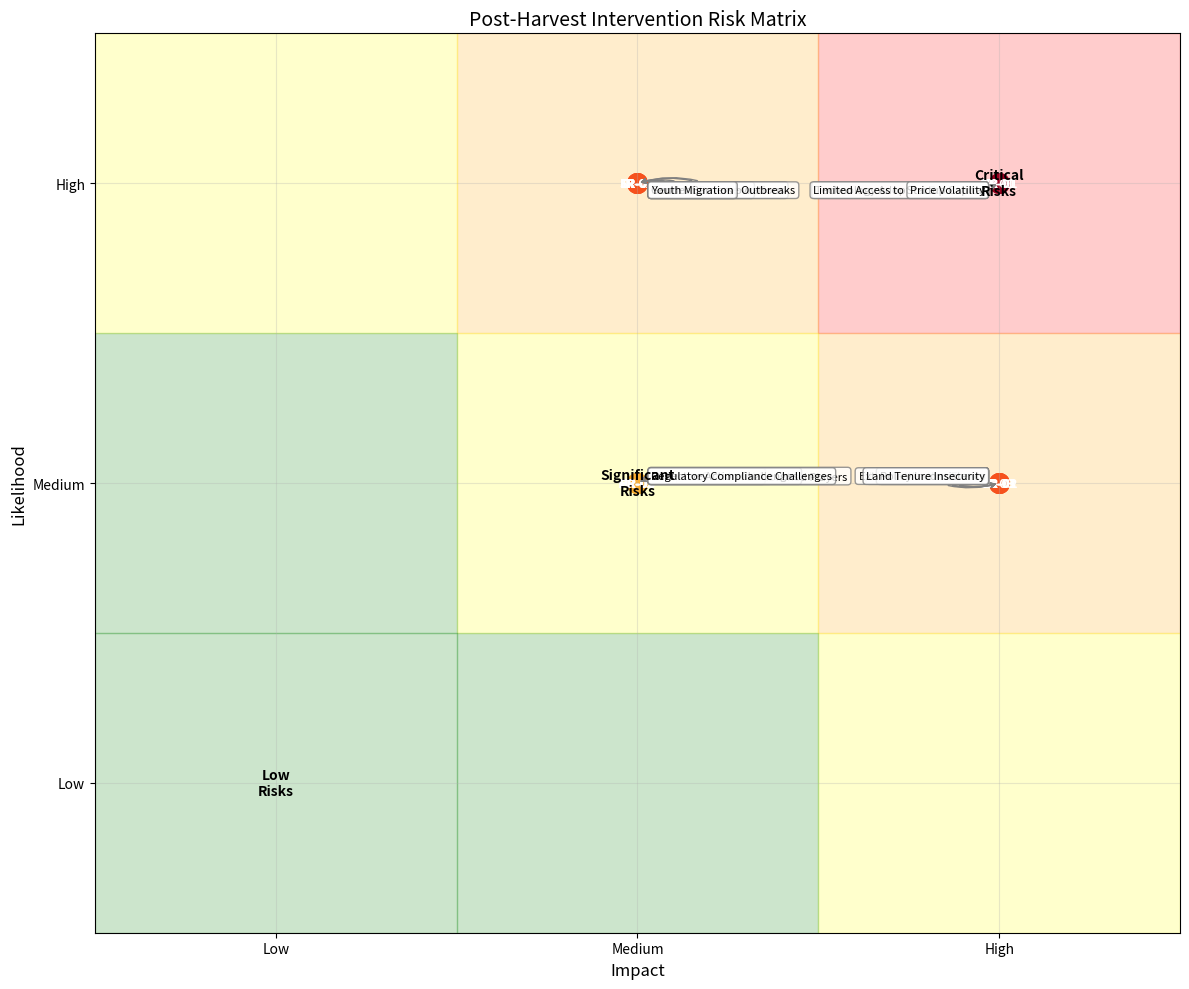
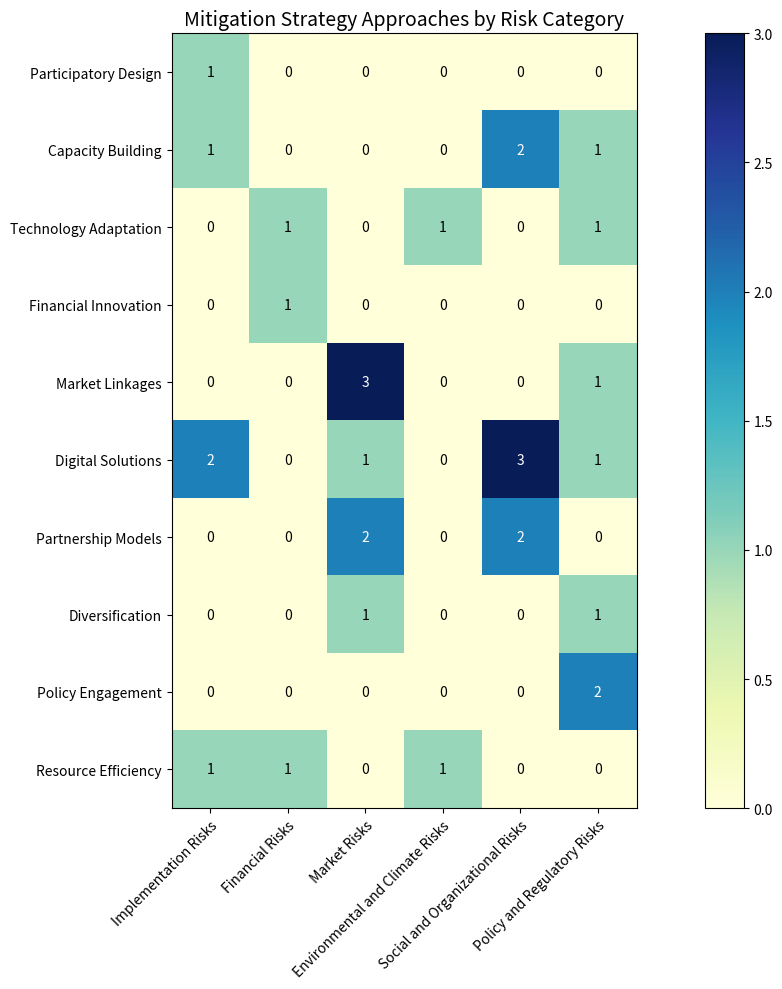

Source code (Python) for these figures, in order:
import pandas as pd
import matplotlib.pyplot as plt
import numpy as np
import os
import json

# Ensure directory structure exists
os.makedirs('results/interventions/risks', exist_ok=True)

# Define a comprehensive risk assessment framework specific to post-harvest interventions
risk_categories = {
    "Implementation Risks": {
        "description": "Risks that affect the deployment and operation of post-harvest interventions",
        "risks": [
            {
                "risk_id": "IR-01",
                "risk_name": "Technology Adoption Resistance",
                "description": "Farmers and youth entrepreneurs hesitant to adopt new post-harvest technologies",
                "likelihood": "High",
                "impact": "High",
                "risk_score": 9,
                "affected_interventions": ["Storage Solutions", "Processing Technologies", "Digital Platforms"],
                "root_causes": [
                    "Cultural preferences for traditional methods",
                    "Fear of unknown technologies",
                    "Previous negative experiences with interventions",
                    "Lack of evidence of effectiveness in local context"
                ],
                "mitigation_strategies": [
                    "Implement participatory technology design with youth and farmer input",
                    "Setup demonstration sites showing clear before/after results",
                    "Identify and support early adopters as local champions",
                    "Provide risk-reduction guarantees for initial adoption period"
                ],
                "monitoring_indicators": [
                    "Technology adoption rates among target groups",
                    "User satisfaction surveys",
                    "Rate of continued use after 6 months"
                ]
            },
            {
                "risk_id": "IR-02",
                "risk_name": "Infrastructure Limitations",
                "description": "Inadequate supporting infrastructure (electricity, roads, internet) for technology deployment",
                "likelihood": "High",
                "impact": "Medium",
                "risk_score": 6,
                "affected_interventions": ["Cold Chain Solutions", "Processing Facilities", "Digital Platforms"],
                "root_causes": [
                    "Limited rural electrification",
                    "Poor road networks in agricultural areas",
                    "Limited internet connectivity",
                    "Inadequate water supply for processing"
                ],
                "mitigation_strategies": [
                    "Design solutions with minimal infrastructure dependencies",
                    "Incorporate renewable energy components (solar, biogas)",
                    "Develop offline-first digital solutions",
                    "Create hub-and-spoke models centered around available infrastructure"
                ],
                "monitoring_indicators": [
                    "Hours of operational downtime due to infrastructure",
                    "Additional costs attributed to infrastructure limitations",
                    "Successful adaptations implemented"
                ]
            },
            {
                "risk_id": "IR-03",
                "risk_name": "Technical Skills Gap",
                "description": "Insufficient technical knowledge among youth entrepreneurs to operate or maintain technologies",
                "likelihood": "Medium",
                "impact": "High",
                "risk_score": 6,
                "affected_interventions": ["Processing Technologies", "Quality Testing Equipment", "Cold Chain Systems"],
                "root_causes": [
                    "Limited technical education in rural areas",
                    "Brain drain of technically skilled youth to urban centers",
                    "Mismatch between educational curricula and required skills",
                    "Lack of hands-on training opportunities"
                ],
                "mitigation_strategies": [
                    "Develop comprehensive skills training program for each technology",
                    "Create apprenticeship opportunities with experienced operators",
                    "Establish technical support hotlines and troubleshooting guides",
                    "Build technology maintenance into business models as a service"
                ],
                "monitoring_indicators": [
                    "Number of youth trained on each technology",
                    "Technical problem resolution time",
                    "Equipment downtime due to technical issues"
                ]
            }
        ]
    },
    "Financial Risks": {
        "description": "Risks related to financial viability and sustainability of interventions",
        "risks": [
            {
                "risk_id": "FR-01",
                "risk_name": "Limited Access to Startup Capital",
                "description": "Youth entrepreneurs unable to secure initial funding for post-harvest businesses",
                "likelihood": "High",
                "impact": "High",
                "risk_score": 9,
                "affected_interventions": ["Storage Facilities", "Processing Equipment", "Transport Solutions"],
                "root_causes": [
                    "Traditional financial institutions view youth and agriculture as high-risk",
                    "Limited collateral among youth entrepreneurs",
                    "High interest rates for agricultural investments",
                    "Complex loan application procedures"
                ],
                "mitigation_strategies": [
                    "Design low-cost entry business models with phased investment",
                    "Develop equipment leasing and pay-as-you-earn models",
                    "Create risk-sharing arrangements with equipment suppliers",
                    "Establish rotating savings groups among youth entrepreneurs",
                    "Facilitate access to agricultural grants and impact investment"
                ],
                "monitoring_indicators": [
                    "Number of youth securing startup funding",
                    "Average startup capital requirements",
                    "Diversity of funding sources accessed"
                ]
            },
            {
                "risk_id": "FR-02",
                "risk_name": "Irregular Cash Flow",
                "description": "Seasonal variations in agricultural activities leading to inconsistent revenue",
                "likelihood": "High",
                "impact": "Medium",
                "risk_score": 6,
                "affected_interventions": ["Service-Based Businesses", "Processing Enterprises", "Storage Services"],
                "root_causes": [
                    "Seasonality of harvests and processing needs",
                    "Delayed payments from farmers or buyers",
                    "Fluctuating demand throughout the year",
                    "Limited crop diversification in served areas"
                ],
                "mitigation_strategies": [
                    "Design multi-crop business models that operate year-round",
                    "Develop complementary off-season services",
                    "Create flexible payment terms and subscription models",
                    "Establish reserve funds for lean periods",
                    "Integrate with value-added processing to extend service period"
                ],
                "monitoring_indicators": [
                    "Monthly revenue fluctuation rates",
                    "Cash reserve adequacy during low seasons",
                    "Diversity of income sources"
                ]
            },
            {
                "risk_id": "FR-03",
                "risk_name": "Rising Operating Costs",
                "description": "Increases in fuel, electricity, or maintenance costs threatening business viability",
                "likelihood": "Medium",
                "impact": "Medium",
                "risk_score": 4,
                "affected_interventions": ["Mobile Services", "Processing Facilities", "Cold Chain Solutions"],
                "root_causes": [
                    "Fuel price volatility",
                    "Inconsistent electricity costs and supply",
                    "Import-dependent spare parts subject to currency fluctuations",
                    "Increasing labor costs"
                ],
                "mitigation_strategies": [
                    "Transition to renewable energy sources where possible",
                    "Implement preventive maintenance schedules to reduce major repairs",
                    "Develop local fabrication of common spare parts",
                    "Create service bundling to optimize operational costs",
                    "Implement energy efficiency measures"
                ],
                "monitoring_indicators": [
                    "Energy cost as percentage of operating expenses",
                    "Maintenance cost trends",
                    "Cost reduction from efficiency measures"
                ]
            }
        ]
    },
    "Market Risks": {
        "description": "Risks related to market access, pricing, and competition",
        "risks": [
            {
                "risk_id": "MR-01",
                "risk_name": "Price Volatility",
                "description": "Significant fluctuations in crop prices affecting ROI calculations",
                "likelihood": "High",
                "impact": "High",
                "risk_score": 9,
                "affected_interventions": ["Storage Services", "Aggregation Businesses", "Processing Enterprises"],
                "root_causes": [
                    "Seasonal supply variations",
                    "Limited market information",
                    "External market disruptions (imports, policy changes)",
                    "Weak bargaining position of smallholder farmers"
                ],
                "mitigation_strategies": [
                    "Develop market information systems for price monitoring",
                    "Create storage strategies tied to price forecasting",
                    "Establish forward contracts where possible",
                    "Diversify crop portfolios to spread risk",
                    "Focus on value addition to reduce commodity price exposure"
                ],
                "monitoring_indicators": [
                    "Price volatility index by crop",
                    "Forecast accuracy measurements",
                    "Business resilience to price shocks"
                ]
            },
            {
                "risk_id": "MR-02",
                "risk_name": "Limited Market Access",
                "description": "Difficulties connecting improved post-harvest products to premium markets",
                "likelihood": "Medium",
                "impact": "High",
                "risk_score": 6,
                "affected_interventions": ["Quality Testing Services", "Storage Solutions", "Processing Businesses"],
                "root_causes": [
                    "Physical distance from major markets",
                    "Lack of aggregation and bulking systems",
                    "Limited market information on quality requirements",
                    "Poor transportation infrastructure",
                    "Established market relationships that exclude newcomers"
                ],
                "mitigation_strategies": [
                    "Develop digital market linkage platforms",
                    "Establish collective marketing arrangements",
                    "Create quality certification systems with market recognition",
                    "Facilitate contract farming arrangements with processors",
                    "Support development of local market infrastructure"
                ],
                "monitoring_indicators": [
                    "Premium market access rate",
                    "Price differentials achieved for quality products",
                    "Contract fulfillment rates"
                ]
            },
            {
                "risk_id": "MR-03",
                "risk_name": "Competition from Established Players",
                "description": "Existing market actors may resist entry of youth businesses or engage in unfair competition",
                "likelihood": "Medium",
                "impact": "Medium",
                "risk_score": 4,
                "affected_interventions": ["Processing Services", "Aggregation Businesses", "Storage Facilities"],
                "root_causes": [
                    "Entrenched interests in existing value chains",
                    "Information asymmetry favoring established players",
                    "Economic power imbalances",
                    "Limited differentiation in service offerings"
                ],
                "mitigation_strategies": [
                    "Focus on underserved market segments",
                    "Develop technology-based competitive advantages",
                    "Create strategic partnerships with established players",
                    "Emphasize quality differentiation and specialized services",
                    "Build strong farmer relationships and loyalty programs"
                ],
                "monitoring_indicators": [
                    "Market share trends",
                    "Service differentiation metrics",
                    "Customer retention rates"
                ]
            }
        ]
    },
    "Environmental and Climate Risks": {
        "description": "Risks related to environmental conditions and climate change",
        "risks": [
            {
                "risk_id": "ER-01",
                "risk_name": "Extreme Weather Events",
                "description": "Floods, droughts, or extreme temperatures affecting crop quality and post-harvest operations",
                "likelihood": "Medium",
                "impact": "High",
                "risk_score": 6,
                "affected_interventions": ["Drying Technologies", "Storage Facilities", "Field-Based Services"],
                "root_causes": [
                    "Increasing climate variability",
                    "Limited early warning systems",
                    "Infrastructure vulnerabilities",
                    "Limited climate adaptation in technology design"
                ],
                "mitigation_strategies": [
                    "Design climate-resilient infrastructure (elevated storage, water-resistant materials)",
                    "Integrate weather monitoring into service delivery planning",
                    "Develop flexible scheduling systems for climate-dependent operations",
                    "Create emergency response protocols for extreme events",
                    "Implement climate-smart post-harvest practices"
                ],
                "monitoring_indicators": [
                    "Service disruptions due to weather events",
                    "Climate resilience score of facilities",
                    "Recovery time after disruptions"
                ]
            },
            {
                "risk_id": "ER-02",
                "risk_name": "Pest and Disease Outbreaks",
                "description": "Storage pests or diseases affecting product quality and safety",
                "likelihood": "High",
                "impact": "Medium",
                "risk_score": 6,
                "affected_interventions": ["Storage Services", "Aggregation Businesses", "Quality Testing Services"],
                "root_causes": [
                    "Changing climate conditions favoring pest development",
                    "Limited integrated pest management knowledge",
                    "Poor hygiene in storage and handling",
                    "Inappropriate use of pesticides"
                ],
                "mitigation_strategies": [
                    "Implement comprehensive integrated pest management systems",
                    "Develop early detection protocols and regular monitoring",
                    "Train youth entrepreneurs in pest identification and management",
                    "Design storage facilities with pest prevention features",
                    "Establish quarantine protocols for infested products"
                ],
                "monitoring_indicators": [
                    "Infestation rates in stored products",
                    "Economic losses due to pest damage",
                    "Effectiveness of pest management interventions"
                ]
            },
            {
                "risk_id": "ER-03",
                "risk_name": "Resource Constraints",
                "description": "Limited availability of water, energy, or other resources for post-harvest operations",
                "likelihood": "Medium",
                "impact": "Medium",
                "risk_score": 4,
                "affected_interventions": ["Processing Technologies", "Cold Chain Solutions", "Washing Facilities"],
                "root_causes": [
                    "Water scarcity in some regions",
                    "Limited access to reliable energy",
                    "Competition for resources with other sectors",
                    "Poor resource management practices"
                ],
                "mitigation_strategies": [
                    "Design resource-efficient technologies (water recycling, energy-efficient equipment)",
                    "Incorporate renewable energy solutions (solar, biogas)",
                    "Implement resource management and conservation plans",
                    "Develop alternative processing methods requiring fewer resources",
                    "Create resource-sharing arrangements among businesses"
                ],
                "monitoring_indicators": [
                    "Resource efficiency metrics",
                    "Renewable energy percentage of total consumption",
                    "Resource cost as percentage of operating expenses"
                ]
            }
        ]
    },
    "Social and Organizational Risks": {
        "description": "Risks related to social dynamics and organizational structures",
        "risks": [
            {
                "risk_id": "SR-01",
                "risk_name": "Gender Barriers",
                "description": "Cultural norms limiting women's participation in post-harvest businesses",
                "likelihood": "High",
                "impact": "Medium",
                "risk_score": 6,
                "affected_interventions": ["All youth-led interventions, especially in traditional communities"],
                "root_causes": [
                    "Traditional gender roles in agriculture",
                    "Limited asset ownership among women",
                    "Time poverty due to household responsibilities",
                    "Lower literacy and education levels in some regions"
                ],
                "mitigation_strategies": [
                    "Design women-specific business models accounting for constraints",
                    "Develop household dialogue approaches for shared decision-making",
                    "Create women-led peer groups and mentorship programs",
                    "Implement gender-sensitive training schedules and locations",
                    "Promote women's leadership in cooperatives and associations"
                ],
                "monitoring_indicators": [
                    "Percentage of women-led businesses",
                    "Income levels of female entrepreneurs",
                    "Women's participation in decision-making"
                ]
            },
            {
                "risk_id": "SR-02",
                "risk_name": "Youth Migration",
                "description": "Rural-urban migration reducing skilled youth available for agribusiness",
                "likelihood": "High",
                "impact": "Medium",
                "risk_score": 6,
                "affected_interventions": ["All youth-led interventions, especially in remote areas"],
                "root_causes": [
                    "Perception of agriculture as unattractive",
                    "Limited rural economic opportunities",
                    "Urban lifestyle aspirations",
                    "Poor rural infrastructure and services"
                ],
                "mitigation_strategies": [
                    "Create modern, technology-enabled business models appealing to youth",
                    "Develop clear progression pathways and growth opportunities",
                    "Facilitate peer-to-peer learning and support networks",
                    "Highlight and promote successful youth agripreneurs as role models",
                    "Integrate digital and modern elements into traditional agricultural practices"
                ],
                "monitoring_indicators": [
                    "Youth retention rate in rural agribusiness",
                    "Age profile of post-harvest entrepreneurs",
                    "Perception surveys on agricultural careers"
                ]
            },
            {
                "risk_id": "SR-03",
                "risk_name": "Collective Action Challenges",
                "description": "Difficulties in coordinating multiple stakeholders for effective value chain integration",
                "likelihood": "Medium",
                "impact": "Medium",
                "risk_score": 4,
                "affected_interventions": ["Cooperative-Based Models", "Shared Facilities", "Collective Marketing"],
                "root_causes": [
                    "History of failed cooperative ventures",
                    "Limited business management capacity",
                    "Trust issues among value chain actors",
                    "Inadequate governance structures"
                ],
                "mitigation_strategies": [
                    "Develop transparent governance systems with clear roles",
                    "Start with small, achievable collective actions to build trust",
                    "Provide training in cooperative management and governance",
                    "Implement digital tools for transparency and accountability",
                    "Create appropriate incentive structures for participation"
                ],
                "monitoring_indicators": [
                    "Member participation rates",
                    "Governance effectiveness scores",
                    "Benefit distribution equity",
                    "Conflict resolution effectiveness"
                ]
            }
        ]
    },
    "Policy and Regulatory Risks": {
        "description": "Risks related to government policies, regulations, and institutional support",
        "risks": [
            {
                "risk_id": "PR-01",
                "risk_name": "Policy Inconsistency",
                "description": "Changing government policies affecting agricultural investments and market conditions",
                "likelihood": "Medium",
                "impact": "High",
                "risk_score": 6,
                "affected_interventions": ["Long-term Investments", "Export-Oriented Businesses", "Subsidized Services"],
                "root_causes": [
                    "Political cycles affecting policy continuity",
                    "Limited evidence-based policy making",
                    "Multiple competing priorities in agricultural sector",
                    "External pressure from international markets or donors"
                ],
                "mitigation_strategies": [
                    "Design business models resilient to policy changes",
                    "Engage in policy dialogue through youth associations",
                    "Diversify markets to reduce dependence on policy-sensitive channels",
                    "Monitor policy trends and develop scenario-based plans",
                    "Build relationships with policy implementers at local levels"
                ],
                "monitoring_indicators": [
                    "Policy tracking index",
                    "Business model adaptations to policy changes",
                    "Participation in policy dialogue forums"
                ]
            },
            {
                "risk_id": "PR-02",
                "risk_name": "Regulatory Compliance Challenges",
                "description": "Difficulty meeting food safety, quality, or business regulations",
                "likelihood": "Medium",
                "impact": "Medium",
                "risk_score": 4,
                "affected_interventions": ["Processing Businesses", "Storage Services", "Market Aggregation"],
                "root_causes": [
                    "Complex regulatory requirements",
                    "Limited awareness of applicable regulations",
                    "Costly compliance procedures",
                    "Weak regulatory enforcement creating uneven playing field"
                ],
                "mitigation_strategies": [
                    "Develop regulatory compliance guides for youth businesses",
                    "Create step-by-step formalization pathways with support",
                    "Facilitate group-based certification and compliance",
                    "Advocate for simplified procedures for small-scale enterprises",
                    "Provide training on quality and safety standards"
                ],
                "monitoring_indicators": [
                    "Compliance rate among youth businesses",
                    "Regulatory violations and penalties",
                    "Cost of compliance as percentage of revenue"
                ]
            },
            {
                "risk_id": "PR-03",
                "risk_name": "Land Tenure Insecurity",
                "description": "Uncertain land rights affecting investment in fixed post-harvest infrastructure",
                "likelihood": "Medium",
                "impact": "High",
                "risk_score": 6,
                "affected_interventions": ["Storage Facilities", "Processing Centers", "Permanent Structures"],
                "root_causes": [
                    "Informal land arrangements common in rural areas",
                    "Limited youth access to land ownership",
                    "Complex or costly land formalization processes",
                    "Competing land uses in peri-urban areas"
                ],
                "mitigation_strategies": [
                    "Develop mobile or temporary infrastructure options",
                    "Create community-based ownership models",
                    "Facilitate formal agreements with landowners or communities",
                    "Partner with local governments for land allocation",
                    "Implement modular designs that can be relocated if necessary"
                ],
                "monitoring_indicators": [
                    "Percentage of businesses with secure land tenure",
                    "Land-related disputes affecting operations",
                    "Investment levels in fixed versus mobile infrastructure"
                ]
            }
        ]
    }
}

# Convert to dataframe for analysis and export
risk_data = []
for category, category_data in risk_categories.items():
    for risk in category_data["risks"]:
        risk_dict = risk.copy()
        risk_dict["category"] = category
        risk_dict["mitigation_strategies"] = "; ".join(risk_dict["mitigation_strategies"])
        risk_dict["root_causes"] = "; ".join(risk_dict["root_causes"])
        risk_dict["monitoring_indicators"] = "; ".join(risk_dict["monitoring_indicators"])
        risk_dict["affected_interventions"] = "; ".join(risk_dict["affected_interventions"])
        risk_data.append(risk_dict)

risk_df = pd.DataFrame(risk_data)

# Export comprehensive risk register to CSV
risk_df.to_csv('results/interventions/risks/comprehensive_risk_register.csv', index=False)
print("Comprehensive risk register saved to CSV")

# Create a risk heat map based on likelihood and impact
# Convert likelihood and impact to numerical scores for visualization
likelihood_map = {"Low": 1, "Medium": 2, "High": 3}
impact_map = {"Low": 1, "Medium": 2, "High": 3}

risk_df["likelihood_score"] = risk_df["likelihood"].map(likelihood_map)
risk_df["impact_score"] = risk_df["impact"].map(impact_map)

# Create the heat map visualization
plt.figure(figsize=(12, 10))

# Create a scatter plot with risk IDs as markers
for idx, risk in risk_df.iterrows():
    plt.scatter(
        risk["impact_score"], 
        risk["likelihood_score"], 
        s=200, 
        alpha=0.7,
        c=plt.cm.YlOrRd(risk["risk_score"]/9)
    )
    plt.annotate(
        risk["risk_id"], 
        (risk["impact_score"], risk["likelihood_score"]),
        ha='center', va='center', fontsize=9, color='white',
        fontweight='bold'
    )

# Add risk names with lines connecting to points
for idx, risk in risk_df.iterrows():
    plt.annotate(
        risk["risk_name"],
        (risk["impact_score"], risk["likelihood_score"]),
        xytext=(10 if risk["impact_score"] < 2.5 else -10, 
                5 if risk["likelihood_score"] < 2.5 else -5),
        textcoords="offset points",
        ha='left' if risk["impact_score"] < 2.5 else 'right',
        va='center',
        fontsize=8,
        bbox=dict(boxstyle="round,pad=0.3", fc="white", ec="gray", alpha=0.8),
        arrowprops=dict(arrowstyle="->", connectionstyle="arc3,rad=0.2", color="gray")
    )

# Set up the grid for the risk matrix
plt.xlim(0.5, 3.5)
plt.ylim(0.5, 3.5)
plt.xticks([1, 2, 3], ['Low', 'Medium', 'High'])
plt.yticks([1, 2, 3], ['Low', 'Medium', 'High'])
plt.grid(True, alpha=0.3)

# Add risk zones
plt.axhspan(2.5, 3.5, xmin=2/3, xmax=1, color='red', alpha=0.2)  # High-High
plt.axhspan(2.5, 3.5, xmin=1/3, xmax=2/3, color='orange', alpha=0.2)  # High-Medium
plt.axhspan(1.5, 2.5, xmin=2/3, xmax=1, color='orange', alpha=0.2)  # Medium-High
plt.axhspan(0.5, 1.5, xmin=2/3, xmax=1, color='yellow', alpha=0.2)  # Low-High
plt.axhspan(2.5, 3.5, xmin=0, xmax=1/3, color='yellow', alpha=0.2)  # High-Low
plt.axhspan(1.5, 2.5, xmin=1/3, xmax=2/3, color='yellow', alpha=0.2)  # Medium-Medium
plt.axhspan(0.5, 1.5, xmin=1/3, xmax=2/3, color='green', alpha=0.2)  # Low-Medium
plt.axhspan(1.5, 2.5, xmin=0, xmax=1/3, color='green', alpha=0.2)  # Medium-Low
plt.axhspan(0.5, 1.5, xmin=0, xmax=1/3, color='green', alpha=0.2)  # Low-Low

# Add zone labels
plt.text(3, 3, 'Critical\nRisks', ha='center', va='center', fontsize=10, fontweight='bold')
plt.text(2, 2, 'Significant\nRisks', ha='center', va='center', fontsize=10, fontweight='bold')
plt.text(1, 1, 'Low\nRisks', ha='center', va='center', fontsize=10, fontweight='bold')

plt.xlabel('Impact', fontsize=12)
plt.ylabel('Likelihood', fontsize=12)
plt.title('Post-Harvest Intervention Risk Matrix', fontsize=14)

plt.tight_layout()
plt.savefig('results/interventions/risks/risk_heat_map.png', dpi=300, bbox_inches='tight')
plt.close()
print("Risk heat map visualization saved")

# Create a mitigation strategy effectiveness analysis
# We'll analyze key mitigation approaches across risk categories

# Count the number of times different mitigation approaches appear
mitigation_keywords = {
    "Participatory Design": ["participatory", "user input", "co-creation", "collaborative design"],
    "Capacity Building": ["training", "skills", "capacity", "knowledge"],
    "Technology Adaptation": ["adapt", "flexible", "modular", "resilient design"],
    "Financial Innovation": ["financing", "leasing", "pay-as-you", "credit", "loans"],
    "Market Linkages": ["market", "linkage", "buyer", "contract", "aggregation"],
    "Digital Solutions": ["digital", "mobile", "app", "online", "software"],
    "Partnership Models": ["partnership", "collaboration", "cooperative", "collective"],
    "Diversification": ["diversif", "multiple crops", "variety", "portfolio"],
    "Policy Engagement": ["policy", "advocacy", "regulatory", "compliance"],
    "Resource Efficiency": ["efficient", "conservation", "renewable", "sustainable"]
}

# Function to count keyword occurrences
def count_keyword_occurrences(text, keywords):
    text = text.lower()
    count = 0
    for keyword in keywords:
        if keyword.lower() in text:
            count += 1
    return min(count, 1)  # Count only presence, not multiple occurrences

# Analyze mitigation strategies
mitigation_by_category = {}
for category, category_data in risk_categories.items():
    mitigation_by_category[category] = {approach: 0 for approach in mitigation_keywords}
    for risk in category_data["risks"]:
        mitigation_text = " ".join(risk["mitigation_strategies"])
        for approach, keywords in mitigation_keywords.items():
            if any(keyword.lower() in mitigation_text.lower() for keyword in keywords):
                mitigation_by_category[category][approach] += 1

# Convert to DataFrame for visualization
mitigation_df = pd.DataFrame(mitigation_by_category)

# Create a heatmap of mitigation approaches by risk category
plt.figure(figsize=(14, 10))
ax = plt.gca()
im = ax.imshow(mitigation_df.values, cmap='YlGnBu')

# Set ticks and labels
ax.set_xticks(np.arange(len(mitigation_df.columns)))
ax.set_yticks(np.arange(len(mitigation_df.index)))
ax.set_xticklabels(mitigation_df.columns)
ax.set_yticklabels(mitigation_df.index)

# Rotate the x-axis labels
plt.setp(ax.get_xticklabels(), rotation=45, ha="right", rotation_mode="anchor")

# Add value annotations
for i in range(len(mitigation_df.index)):
    for j in range(len(mitigation_df.columns)):
        text = ax.text(j, i, mitigation_df.iloc[i, j],
                      ha="center", va="center", color="black" if mitigation_df.iloc[i, j] < 2 else "white")

plt.colorbar(im)
plt.title('Mitigation Strategy Approaches by Risk Category', fontsize=14)
plt.tight_layout()
plt.savefig('results/interventions/risks/mitigation_strategy_heatmap.png', dpi=300, bbox_inches='tight')
plt.close()
print("Mitigation strategy heatmap saved")

# Create a risk mitigation planning tool template in JSON format
risk_mitigation_template = {
    "business_model": "",
    "location": "",
    "risk_assessment": {
        "instructions": "Rate each risk from 1 (low) to 5 (high) for both likelihood and impact in your specific context",
        "implementation_risks": [
            {"risk": "Technology Adoption Resistance", "likelihood": 0, "impact": 0, "mitigation_plan": ""},
            {"risk": "Infrastructure Limitations", "likelihood": 0, "impact": 0, "mitigation_plan": ""},
            {"risk": "Technical Skills Gap", "likelihood": 0, "impact": 0, "mitigation_plan": ""}
        ],
        "financial_risks": [
            {"risk": "Limited Access to Startup Capital", "likelihood": 0, "impact": 0, "mitigation_plan": ""},
            {"risk": "Irregular Cash Flow", "likelihood": 0, "impact": 0, "mitigation_plan": ""},
            {"risk": "Rising Operating Costs", "likelihood": 0, "impact": 0, "mitigation_plan": ""}
        ],
        "market_risks": [
            {"risk": "Price Volatility", "likelihood": 0, "impact": 0, "mitigation_plan": ""},
            {"risk": "Limited Market Access", "likelihood": 0, "impact": 0, "mitigation_plan": ""},
            {"risk": "Competition from Established Players", "likelihood": 0, "impact": 0, "mitigation_plan": ""}
        ],
        "environmental_risks": [
            {"risk": "Extreme Weather Events", "likelihood": 0, "impact": 0, "mitigation_plan": ""},
            {"risk": "Pest and Disease Outbreaks", "likelihood": 0, "impact": 0, "mitigation_plan": ""},
            {"risk": "Resource Constraints", "likelihood": 0, "impact": 0, "mitigation_plan": ""}
        ],
        "social_risks": [
            {"risk": "Gender Barriers", "likelihood": 0, "impact": 0, "mitigation_plan": ""},
            {"risk": "Youth Migration", "likelihood": 0, "impact": 0, "mitigation_plan": ""},
            {"risk": "Collective Action Challenges", "likelihood": 0, "impact": 0, "mitigation_plan": ""}
        ],
        "policy_risks": [
            {"risk": "Policy Inconsistency", "likelihood": 0, "impact": 0, "mitigation_plan": ""},
            {"risk": "Regulatory Compliance Challenges", "likelihood": 0, "impact": 0, "mitigation_plan": ""},
            {"risk": "Land Tenure Insecurity", "likelihood": 0, "impact": 0, "mitigation_plan": ""}
        ]
    },
    "risk_monitoring_plan": {
        "monitoring_frequency": "",
        "key_indicators_to_track": [],
        "trigger_points_for_action": [],
        "responsible_person": ""
    },
    "contingency_planning": {
        "emergency_response_procedures": "",
        "backup_systems_and_processes": "",
        "alternative_business_strategies": ""
    }
}

# Save the template
with open('results/interventions/risks/risk_mitigation_planning_template.json', 'w') as f:
    json.dump(risk_mitigation_template, f, indent=4)
print("Risk mitigation planning template created")

# Create a guide document for using the risk mitigation framework
risk_management_guide = {
    "title": "Risk Management Guide for Youth Agripreneurs in Post-Harvest Businesses",
    "sections": [
        {
            "section_name": "Introduction to Risk Management",
            "content": """
            Risk management is a critical skill for successful agripreneurs. This guide will help you identify, 
            assess, and mitigate risks specific to post-harvest businesses in Nigeria. By systematically addressing 
            potential challenges before they occur, you can increase your business resilience and improve your 
            chances of success.
            """
        },
        {
            "section_name": "Step 1: Risk Identification",
            "content": """
            Begin by reviewing the comprehensive risk register provided in this toolkit. Consider which risks are most 
            relevant to your specific:
            
            1. Business model (e.g., mobile threshing service, storage facility)
            2. Location (region, state, rural vs. urban)
            3. Crop focus (maize, rice, vegetables, etc.)
            4. Customer segments (smallholders, medium-scale farmers, other businesses)
            
            Add any additional risks specific to your context that may not be covered in the general register.
            """
        },
        {
            "section_name": "Step 2: Risk Assessment",
            "content": """
            For each identified risk:
            
            1. Rate the likelihood of occurrence (Low, Medium, High)
            2. Rate the potential impact on your business (Low, Medium, High)
            3. Calculate a risk score by multiplying likelihood and impact ratings
            4. Prioritize risks with the highest scores for immediate attention
            
            Use the risk assessment template provided in the toolkit to document your analysis.
            """
        },
        {
            "section_name": "Step 3: Mitigation Strategy Development",
            "content": """
            For each high-priority risk:
            
            1. Review the suggested mitigation strategies in the risk register
            2. Adapt these strategies to your specific context
            3. Consider the cost and feasibility of implementing each strategy
            4. Develop an action plan with clear responsibilities and timelines
            
            Remember that some mitigation strategies can address multiple risks simultaneously.
            """
        },
        {
            "section_name": "Step 4: Implementation",
            "content": """
            Put your risk mitigation plan into action:
            
            1. Integrate risk management activities into your regular business operations
            2. Allocate necessary resources (time, money, personnel) to mitigation measures
            3. Communicate risks and mitigation strategies to relevant stakeholders
            4. Document your risk management processes for future reference
            """
        },
        {
            "section_name": "Step 5: Monitoring and Review",
            "content": """
            Risk management is an ongoing process:
            
            1. Regularly review your risk register (quarterly is recommended)
            2. Monitor the effectiveness of your mitigation strategies
            3. Update your risk assessment based on changing circumstances
            4. Learn from any risk events that occur and refine your approach
            
            Use the monitoring template provided to track key risk indicators.
            """
        },
        {
            "section_name": "Example: Mobile Rice Threshing Service",
            "content": """
            Risk Scenario: A youth entrepreneur operating a mobile rice threshing service identified 
            "Irregular Cash Flow" as a high-priority risk due to the seasonal nature of rice harvesting.
            
            Mitigation Strategy: 
            1. Mapped multiple rice-growing areas with different harvest schedules to extend the service period
            2. Added maize shelling services to diversify income (complementary service during rice off-season)
            3. Established a reserve fund by saving 15% of peak season revenues
            4. Developed maintenance services for agricultural equipment as an off-season revenue stream
            5. Created a booking system allowing farmers to pre-pay for services with discounts
            
            Result: Extended revenue-generating period from 4 months to 10 months per year, reducing cash flow volatility.
            """
        }
    ],
    "additional_resources": [
        {
            "name": "Risk Register Template",
            "file_location": "results/interventions/risks/comprehensive_risk_register.csv",
            "description": "Comprehensive list of potential risks with suggested mitigation strategies"
        },
        {
            "name": "Risk Mitigation Planning Template",
            "file_location": "results/interventions/risks/risk_mitigation_planning_template.json",
            "description": "Template for documenting your risk assessment and mitigation plans"
        },
        {
            "name": "Risk Heat Map",
            "file_location": "results/interventions/risks/risk_heat_map.png",
            "description": "Visual representation of risks by likelihood and impact"
        }
    ]
}

# Save the guide document
with open('results/interventions/risks/risk_management_guide.json', 'w') as f:
    json.dump(risk_management_guide, f, indent=4)
print("Risk management guide created")

# Create a summary of the risk analysis for executive documentation
risk_analysis_summary = {
    "title": "Risk Analysis Summary for Post-Harvest Loss Interventions",
    "key_findings": [
        "Most critical risks facing youth post-harvest businesses include technology adoption resistance, limited access to capital, and price volatility",
        "Financial risks represent the highest barrier to youth entrepreneurship in the post-harvest sector",
        "Diversification (crop types, services, markets) is the most effective cross-cutting risk mitigation strategy",
        "Digital solutions offer significant risk reduction potential, particularly for market and information-related risks",
        "Collective action and partnership models effectively reduce individual exposure to capital-intensive risks"
    ],
    "risk_category_insights": {
        "Implementation Risks": "Technical skills gaps and infrastructure limitations require integrated capacity building approaches",
        "Financial Risks": "Innovative financing models and phased investment approaches can overcome capital constraints",
        "Market Risks": "Digital market linkages and quality differentiation strategies offer protection against volatility",
        "Environmental Risks": "Climate-resilient designs and early warning systems are increasingly essential",
        "Social Risks": "Gender-sensitive approaches and youth engagement strategies address key social barriers",
        "Policy Risks": "Diversified market channels reduce exposure to policy inconsistency"
    },
    "recommendations": [
        "Integrate risk assessment into business model development from the earliest stages",
        "Design youth business models with phased investment requirements to manage financial risks",
        "Build climate resilience features into all post-harvest technologies and practices",
        "Develop youth peer support networks to share risk management knowledge and resources",
        "Create bundled service offerings to diversify revenue streams and reduce seasonal variability"
    ]
}

# Save the summary document
with open('results/interventions/risks/risk_analysis_summary.json', 'w') as f:
    json.dump(risk_analysis_summary, f, indent=4)
print("Risk analysis summary created")

print("\nRisk analysis and mitigation component completed successfully!")
